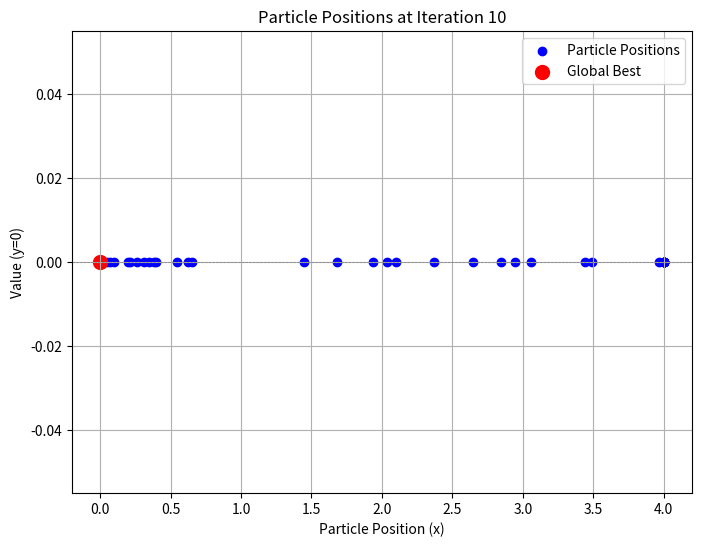
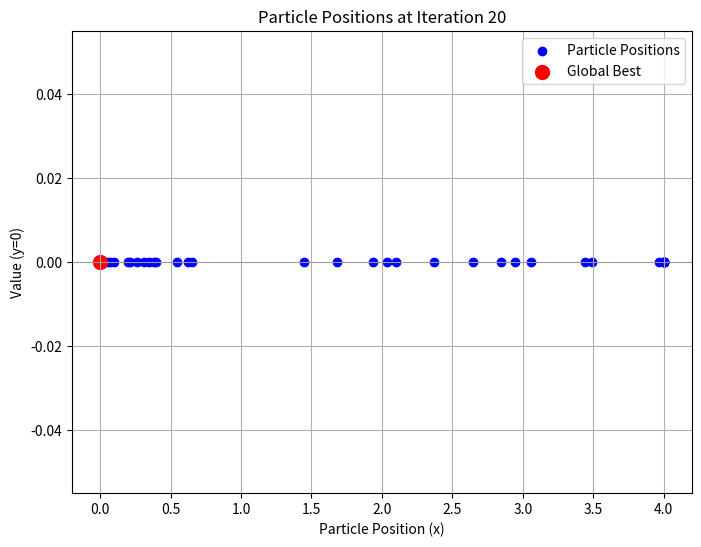

Write the Python code that produced these figures, in order.
import numpy as np
import random
import matplotlib.pyplot as plt

# Fungsi objektif yang akan diminimumkan
def objective_function(x):
    return 3 * x**3 + 2 * x**2 - 14

# Class Particle
class Particle:
    def __init__(self, position, velocity):
        self.position = position  # Posisi partikel saat ini
        self.velocity = velocity  # Kecepatan partikel saat ini
        self.pbest_position = position  # Posisi terbaik partikel
        self.pbest_value = float('inf')  # Nilai fungsi terbaik partikel

    def update_velocity(self, W, c1, c2, gbest_position):
        r1 = random.random()  # Nilai random untuk perhitungan kognitif
        r2 = random.random()  # Nilai random untuk perhitungan sosial
        
        # Perhitungan komponen kecepatan
        cognitive = c1 * r1 * (self.pbest_position - self.position)
        social = c2 * r2 * (gbest_position - self.position)
        self.velocity = W * self.velocity + cognitive + social

    def update_position(self, bounds):
        # Update posisi partikel
        self.position += self.velocity
        # Pastikan posisi berada dalam batas [0, 4]
        self.position = max(bounds[0], min(self.position, bounds[1]))

# Class Swarm
class Swarm:
    def __init__(self, num_particles, bounds, function, W=1, c1=0.5, c2=0.5):
        self.num_particles = num_particles  # Jumlah partikel
        self.bounds = bounds  # Batas posisi partikel
        self.function = function  # Fungsi objektif
        self.W = W  # Inertia weight
        self.c1 = c1  # Koefisien kognitif
        self.c2 = c2  # Koefisien sosial
        self.gbest_position = None  # Posisi global terbaik
        self.gbest_value = float('inf')  # Nilai fungsi global terbaik
        self.particles = []  # Daftar partikel
        self.history = []  # Log untuk menyimpan data tiap iterasi
        self.x = []  # Koleksi posisi x
        self.y = []  # Koleksi posisi y (0 untuk semua partikel)

        # Inisialisasi partikel
        for _ in range(num_particles):
            position = random.uniform(bounds[0], bounds[1])
            velocity = random.uniform(-abs(bounds[1] - bounds[0]), abs(bounds[1] - bounds[0]))
            self.particles.append(Particle(position, velocity))

    def optimize(self, max_iterations):
        for iteration in range(max_iterations):
            iteration_data = {"iteration": iteration + 1, "particles": []}
            
            for particle in self.particles:
                # Hitung nilai fungsi di posisi partikel saat ini
                fitness = self.function(particle.position)

                # Update posisi terbaik partikel (pbest)
                if fitness < particle.pbest_value:
                    particle.pbest_value = fitness
                    particle.pbest_position = particle.position
                
                # Update posisi global terbaik (gbest)
                if fitness < self.gbest_value:
                    self.gbest_value = fitness
                    self.gbest_position = particle.position

                # Simpan data partikel untuk iterasi ini
                iteration_data["particles"].append({
                    "position": particle.position,
                    "velocity": particle.velocity,
                    "pBest": particle.pbest_value,
                    "f(x)": fitness
                })
                
                # Tambahkan posisi partikel ke x dan 0 ke y
                self.x.append(particle.position)
                self.y.append(0)

            # Update velocity dan position semua partikel
            for particle in self.particles:
                particle.update_velocity(self.W, self.c1, self.c2, self.gbest_position)
                particle.update_position(self.bounds)

            # Simpan data iterasi ke history
            iteration_data["gBest"] = self.gbest_value
            self.history.append(iteration_data)

            # Visualisasi plot setiap kelipatan 10 iterasi
            if (iteration + 1) % 10 == 0:
                self.visualize_plot(iteration + 1)

    def print_history(self):
        print(f"{'Iteration':<10} {'Particle':<10} {'Position':<10} {'Velocity':<10} {'pBest':<15} {'gBest':<15}")
        print("=" * 70)

        for data in self.history:
            iteration = data["iteration"]
            gBest = data["gBest"]

            for idx, p in enumerate(data["particles"]):
                print(f"{iteration:<10} {idx+1:<10} {p['position']:<10.4f} {p['velocity']:<10.4f} "
                      f"{p['pBest']:<15.4f} {gBest:<15.4f}")
            print("-" * 70)

    def visualize_plot(self, iteration):
        plt.figure(figsize=(8, 6))
        plt.scatter(self.x, self.y, color='blue', label='Particle Positions')  # Partikel biasa
        plt.axhline(0, color='gray', linestyle='--', linewidth=0.5)  # Garis horizontal pada y = 0

        # Highlight gbest in red
        plt.scatter(self.gbest_position, 0, color='red', label='Global Best', s=100)  # gbest position

        # Additional plot details
        plt.title(f"Particle Positions at Iteration {iteration}")
        plt.xlabel("Particle Position (x)")
        plt.ylabel("Value (y=0)")
        plt.legend()
        plt.grid()
        plt.show()


# Parameter
num_particles = 10  # Jumlah partikel
bounds = [0, 4]  # Rentang posisi x
max_iterations = 20  # Jumlah iterasi (disingkat untuk demonstrasi)

# Jalankan optimasi
swarm = Swarm(num_particles, bounds, objective_function)
swarm.optimize(max_iterations)

# Tampilkan hasil
swarm.print_history()

print("\nFinal Result:")
print(f"Global Best Position: {swarm.gbest_position}")
print(f"Global Best Value: {swarm.gbest_value}")
